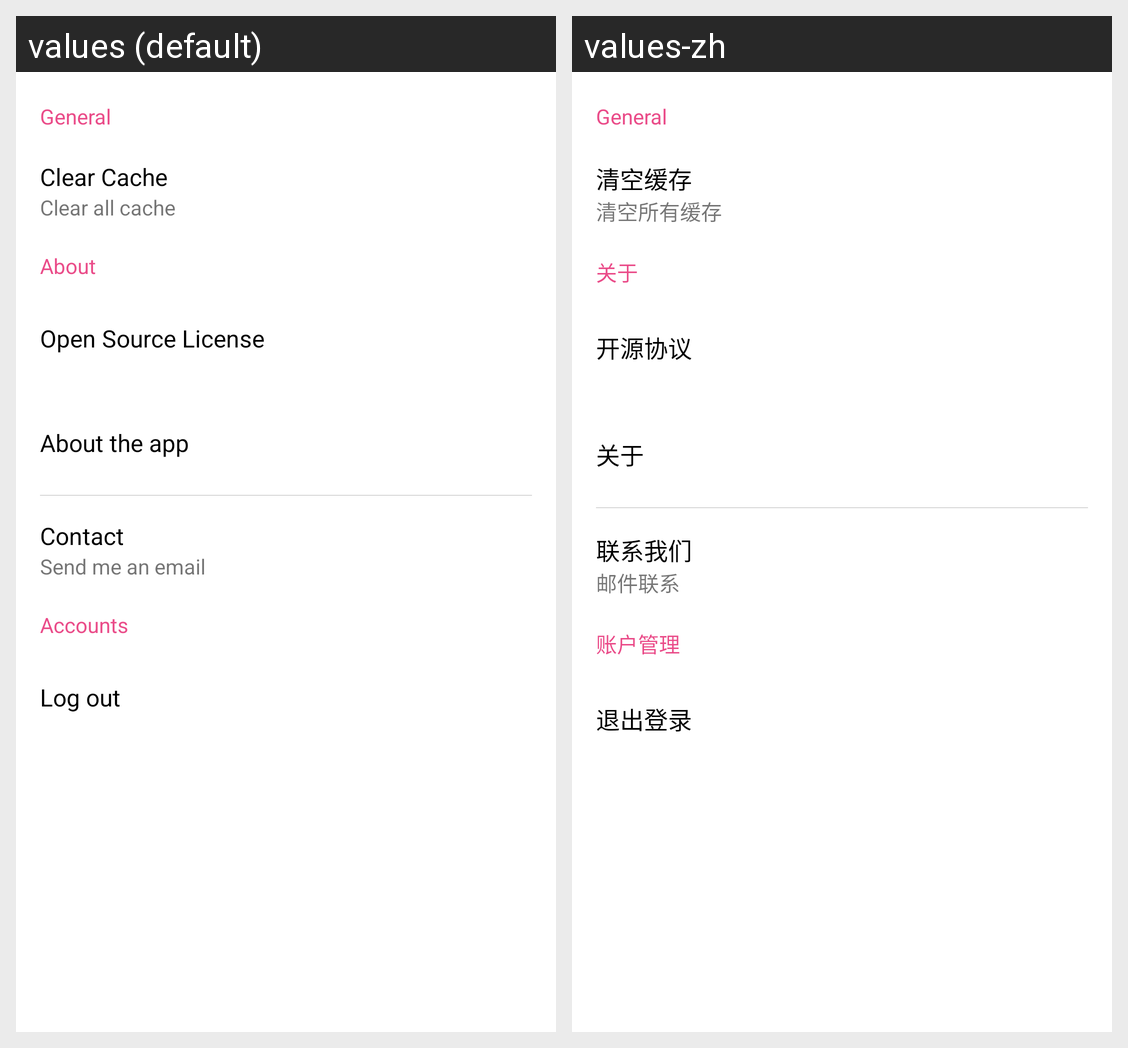

The same Android screen rendered under two of its app's locales, left to right. List the strings drawn on it with the default value and each locale's translation.
Android screen res/layout/content_settings.xml rendered under 2 locales, left to right: values (default), values-zh. Device: Nexus 5 (rendered at 1080×1920; each locale shown at half size, 540×960, under a caption strip naming it); theme Base.Theme.DesignDemo.
Strings drawn on this screen, with the default value and each locale's value (text and hints the layout hard-codes, and strings that could not be matched under every locale, appear in the picture but are not listed):

general
  values: General
  values-zh: General

clear_cache
  values: Clear Cache
  values-zh: 清空缓存

clear_all_cache
  values: Clear all cache
  values-zh: 清空所有缓存

about
  values: About
  values-zh: 关于

open_source_license
  values: Open Source License
  values-zh: 开源协议

about_the_app
  values: About the app
  values-zh: 关于

contact
  values: Contact
  values-zh: 联系我们

send_me_an_email
  values: Send me an email
  values-zh: 邮件联系

accounts
  values: Accounts
  values-zh: 账户管理

log_out
  values: Log out
  values-zh: 退出登录
